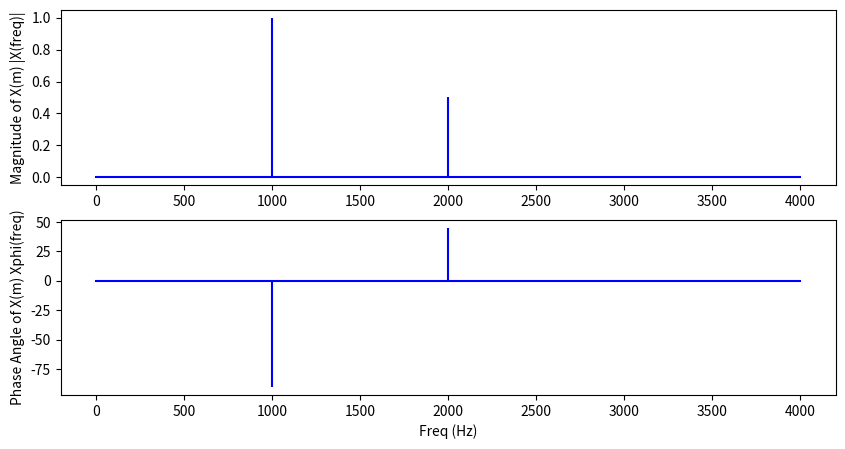

The script that saved this image:
import numpy as np
import matplotlib.pyplot as plt

def dft ( x_t , f_s , N , threshold = 1e-10 ) :
    # [redacted]
    # x_t: próbki sygnału w dziedzinie czasu
    # N: liczba próbek w sygnale
    half_N = N // 2 + 1  # Liczba elementów do analizy dla obu przypadków
    # X_m_mag = np.zeros ( half_N )  # Amplitudy w dziedzinie częstotliwości
    # X_m_phi = np.zeros ( half_N )  # Fazy w dziedzinie częstotliwości
    result = np.zeros ( ( half_N , 3 ) )  # Kolumny: częstotliwość, amplituda, faza

    for m in range ( half_N ) :
        X_m_freq = m * f_s / N
        X_m = 0j  # Inicjalizacja składowej częstotliwości jako liczby zespolonej
        for n in range ( N ) :
            X_m += x_t[n] * np.exp ( -2j * np.pi * m * n / N )
        # Ustawienie zerowej amplitudy i fazy dla małych wartości
        X_m /= N  # Skalowanie przez liczbę próbek
        if np.abs ( X_m ) < threshold:
            X_m_mag = 0
            X_m_phi = 0  # Faza zerowa dla bardzo małych wartości amplitudy
        else:
            if m == 0 or m == N//2:  # Nie podwajamy dla składnika DC i Nyquista
                X_m_mag = np.abs(X_m)
            else:
                X_m_mag = 2 * np.abs(X_m)  # Podwajanie amplitudy dla odpowiedzi częstotliwości
            X_m_phi = np.angle ( X_m , deg = True )  # Obliczanie fazy
        result [m] = [ X_m_freq , X_m_mag , X_m_phi ]

    return result

# Parametry próbkowania
f_s = 8000  # Częstotliwość próbkowania
N = 8       # Liczba próbek
t_s = 1.0 / f_s  # Okres próbkowania

# Wyznaczenie punktów próbkowania t_n
t_n = np.arange ( 0 , N * t_s , t_s )

# Definicje częstotliwości sygnału
freq1 = 1000.0
freq2 = 2000.0

# Obliczenie sygnału x(t) w dyskretnych punktach t_n
x_t = np.sin(2 * np.pi * freq1 * t_n) + 0.5 * np.sin(2 * np.pi * freq2 * t_n + ((3/4) * np.pi) )

# Obliczenie DFT
X_m = dft ( x_t , f_s , N )

# Wyświetlenie wyników
print ( f"{X_m=}")

plt.figure ( figsize = ( 10 , 5 ) )
plt.subplot ( 211 )
plt.stem ( X_m[:, 0] , X_m[:, 1] , 'b' ,  markerfmt = " " , basefmt = "-b" )
plt.ylabel ( 'Magnitude of X(m) |X(freq)|' )

plt.subplot ( 212 )
plt.stem ( X_m[:, 0] , X_m[:, 2] , 'b', markerfmt = " ", basefmt = "-b" )
plt.xlabel ( 'Freq (Hz)' )
plt.ylabel ( 'Phase Angle of X(m) Xphi(freq)' )
plt.show ()